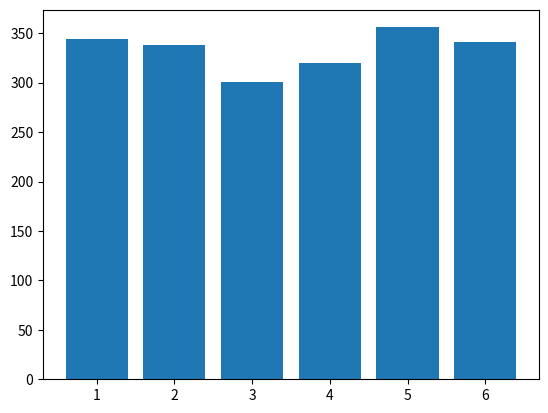

The matplotlib source for this figure:
# Imports
import random
import matplotlib.pyplot as plt

# Defs
def dice():
    return random.randint(1, 6)

# This is in chapter 3 im pretty sure idk
def freq(name):
    z = []
    y = []
    for item in name:
        if item not in z:
            z.append(item)
    for x in z:
        total = name.count(x)
        y.append(total)
    return z, y

# Change the "times" to get less or more accurate results
times = 2000
counter = 0
numList = []

# main part of the code
while counter != times:
    numList.append(f"{dice()}")
    counter += 1
x,y = freq(numList)

# Plotting stage
x_pos = [i for i, _ in enumerate(x, 1)]
plt.bar(x_pos, y)
plt.show()